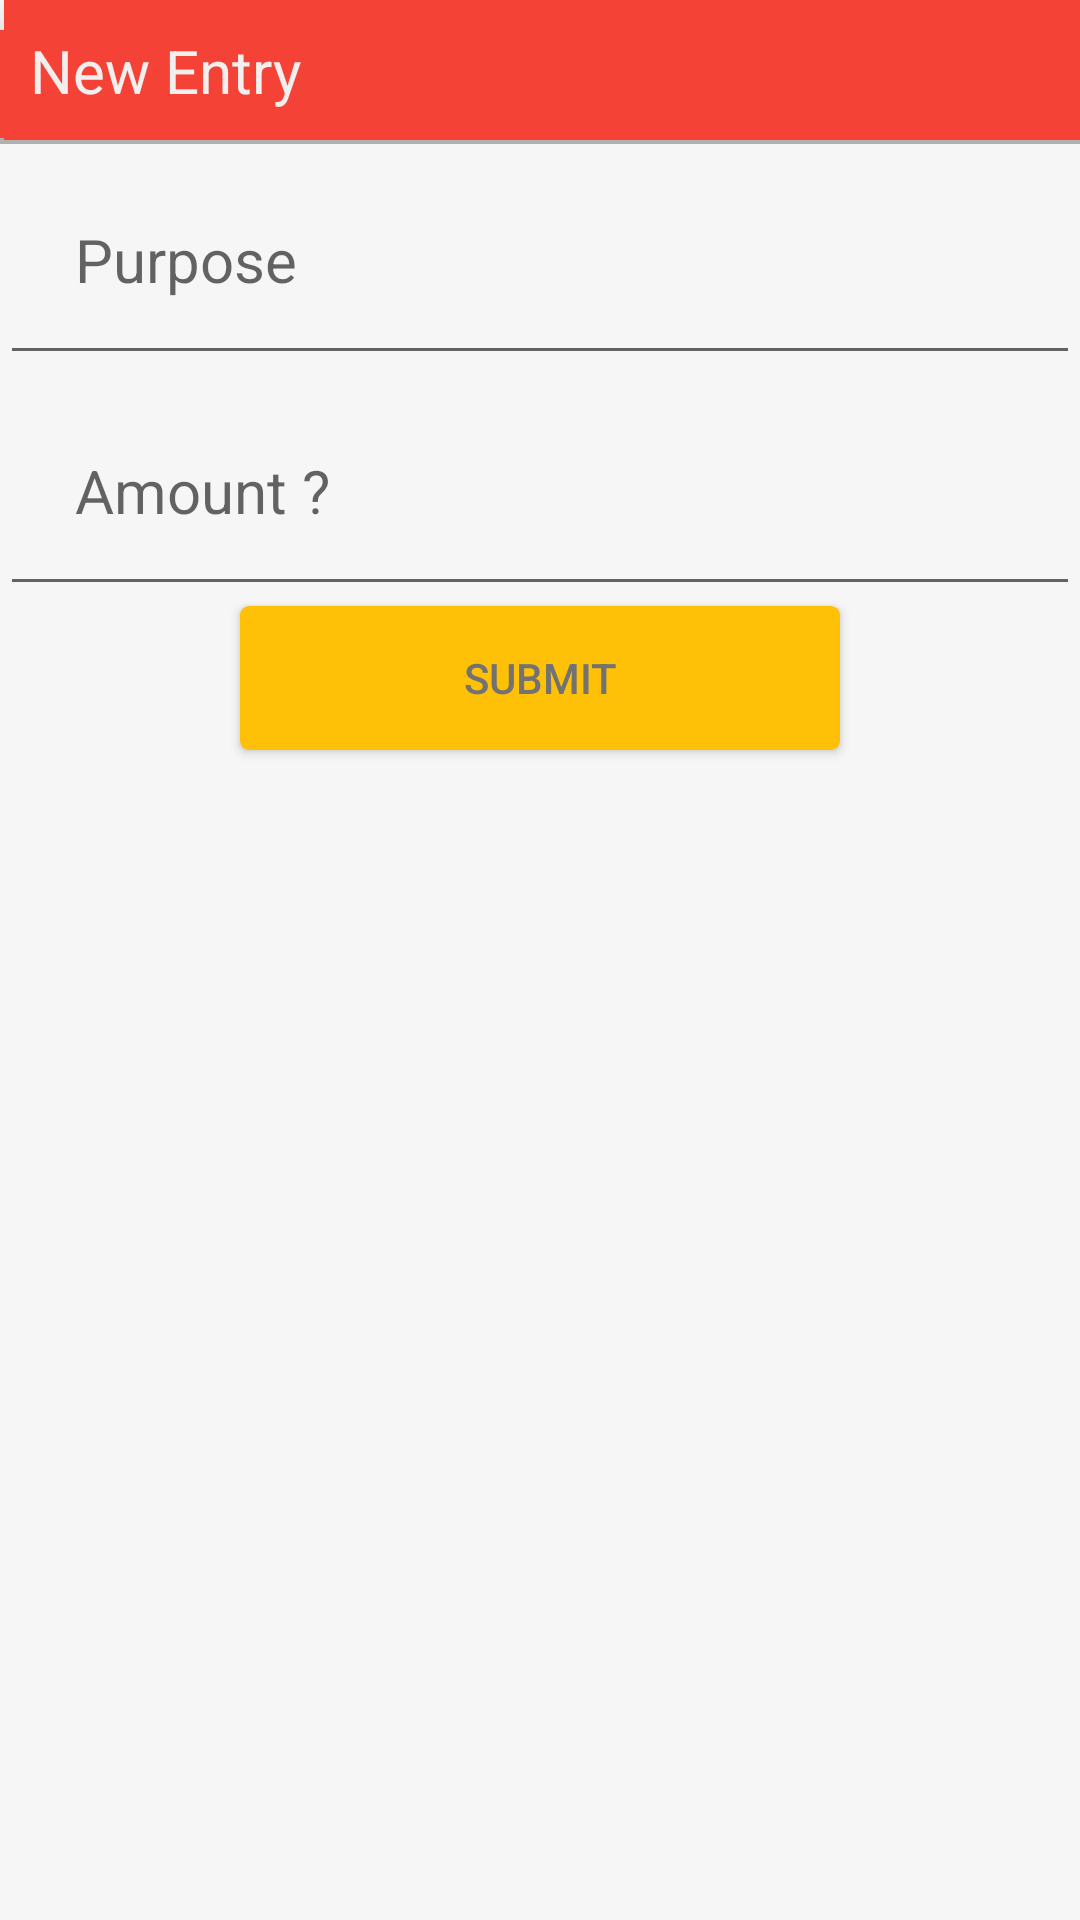

Here is an Android app screen rendered from its layout file. Give the layout XML and the strings, colors and styles it references.
<!-- AndroidManifest.xml: application theme AppTheme -->
<!-- res/layout/new_entry.xml -->
<LinearLayout xmlns:android="http://schemas.android.com/apk/res/android"
    xmlns:tools="http://schemas.android.com/tools"
    android:layout_width="match_parent"
    android:layout_height="match_parent"
    android:orientation="vertical"
    android:background="#f6f6f6"
    android:id="@+id/new_entry">

    <LinearLayout
        android:orientation="horizontal"
        android:layout_width="fill_parent"
        android:layout_height="48dp"
        android:layout_alignParentTop="true"
        android:layout_alignParentLeft="true"
        android:layout_alignParentStart="true"
        android:id="@+id/linearLayout2"
        android:background="@drawable/shadow">

        <TextView
            android:layout_width="fill_parent"
            android:layout_height="36dp"
            android:text="  New Entry"
            android:id="@+id/textView"
            android:background="#F44336"
            android:textColor="#f3efef"
            android:textSize="20dp"
            android:layout_marginTop="10dp"/>

    </LinearLayout>

    <LinearLayout
        android:layout_width="fill_parent"
        android:layout_height="wrap_content"
        android:background="#f6f6f6"
        android:orientation="horizontal" >

      

        <EditText
            android:id="@+id/etPurpose"
            android:layout_width="fill_parent"
            android:layout_height="wrap_content"
            android:padding="25dp"
            android:textColor="#727272"
            android:textSize="20sp"
            android:hint="Purpose" >
        </EditText>
    </LinearLayout>

    <LinearLayout
        android:layout_width="fill_parent"
        android:layout_height="wrap_content"
        android:background="#f6f6f6"
        android:orientation="horizontal" >

       

        <EditText
            android:id="@+id/etAmount"
            android:layout_width="fill_parent"
            android:layout_height="wrap_content"
            android:inputType="number"
            android:padding="25dp"
            android:layout_weight="1"
            android:textColor="#727272"
            android:textSize="20sp"
            android:hint="Amount ?" >
        </EditText>
    </LinearLayout>

    <Button
        android:id="@+id/bSubmit"
        android:layout_width="200dp"
        android:layout_height="wrap_content"
        android:layout_gravity="center"
        android:gravity="center"
        android:text="Submit"
        android:background="@drawable/shadow3"
        android:textColor="#727272"/>

</LinearLayout>
<!-- resources referenced by this layout -->
<resources>
  <!-- drawable shadow (drawable) -->
  <?xml version="1.0" encoding="utf-8"?>
      <layer-list xmlns:android="http://schemas.android.com/apk/res/android">
      <item>
          <shape android:shape="rectangle">
              <gradient
                  android:angle="90"
                  android:startColor="#49000000"
                  android:endColor="@android:color/transparent" />
          </shape>
      </item>
      <item android:bottom="4px" android:left="4px">
  
          <shape android:shape="rectangle">
             <solid android:color="#F44336"/>
          </shape>
      </item>
      </layer-list>
  <!-- drawable shadow3 (drawable) -->
  <?xml version="1.0" encoding="utf-8"?>
  <selector xmlns:android="http://schemas.android.com/apk/res/android" >
  
  
  
      <item android:state_pressed="true">
          <shape>
              <solid android:color="#ffffe211"/>
              <corners
                  android:radius= "3dp"/>
          </shape>
          <layer-list>
              <item>
                  <shape android:shape="rectangle">
                      <gradient
                          android:angle="90"
                          android:startColor="#26000000"
                          android:endColor="@android:color/transparent" />
                  </shape>
              </item>
              <item android:bottom="34px" android:left="34px">
  
                  <shape android:shape="rectangle">
                      <solid android:color="#FFC107"/>
                  </shape>
              </item>
  
          </layer-list>
      </item>
  
      <item>
          <shape>
              <solid android:color="#FFC107"/>
              <corners
                  android:radius= "3dp"/>
              <padding
                  android:left="10dp"
                  android:right="10dp"
                  android:top="10dp"
                  android:bottom="10dp"/>
          </shape>
          <layer-list>
              <item>
                  <shape android:shape="rectangle">
                      <gradient
                          android:angle="90"
                          android:startColor="#26000000"
                          android:endColor="@android:color/transparent" />
                  </shape>
              </item>
              <item android:bottom="34px" android:left="34px">
  
                  <shape android:shape="rectangle">
                      <solid android:color="#FFC107"/>
                  </shape>
              </item>
  
          </layer-list>
      </item>
  
  </selector>
  <style name="AppTheme" parent="AppTheme.Base">
  
      </style>
  <style name="AppTheme.Base" parent="Theme.AppCompat.Light.NoActionBar">
          <item name="colorPrimary">@color/primaryColor</item>
          <item name="colorPrimaryDark">@color/primaryColorDark</item>
          <item name="colorAccent">@color/accentColor</item>
          <item name="navigationBarColor">?attr/colorPrimary</item>
      </style>
  <color name="primaryColor">#F44336</color>
  <color name="primaryColorDark">#D32F2F</color>
  <color name="accentColor">#FFC107</color>
</resources>
